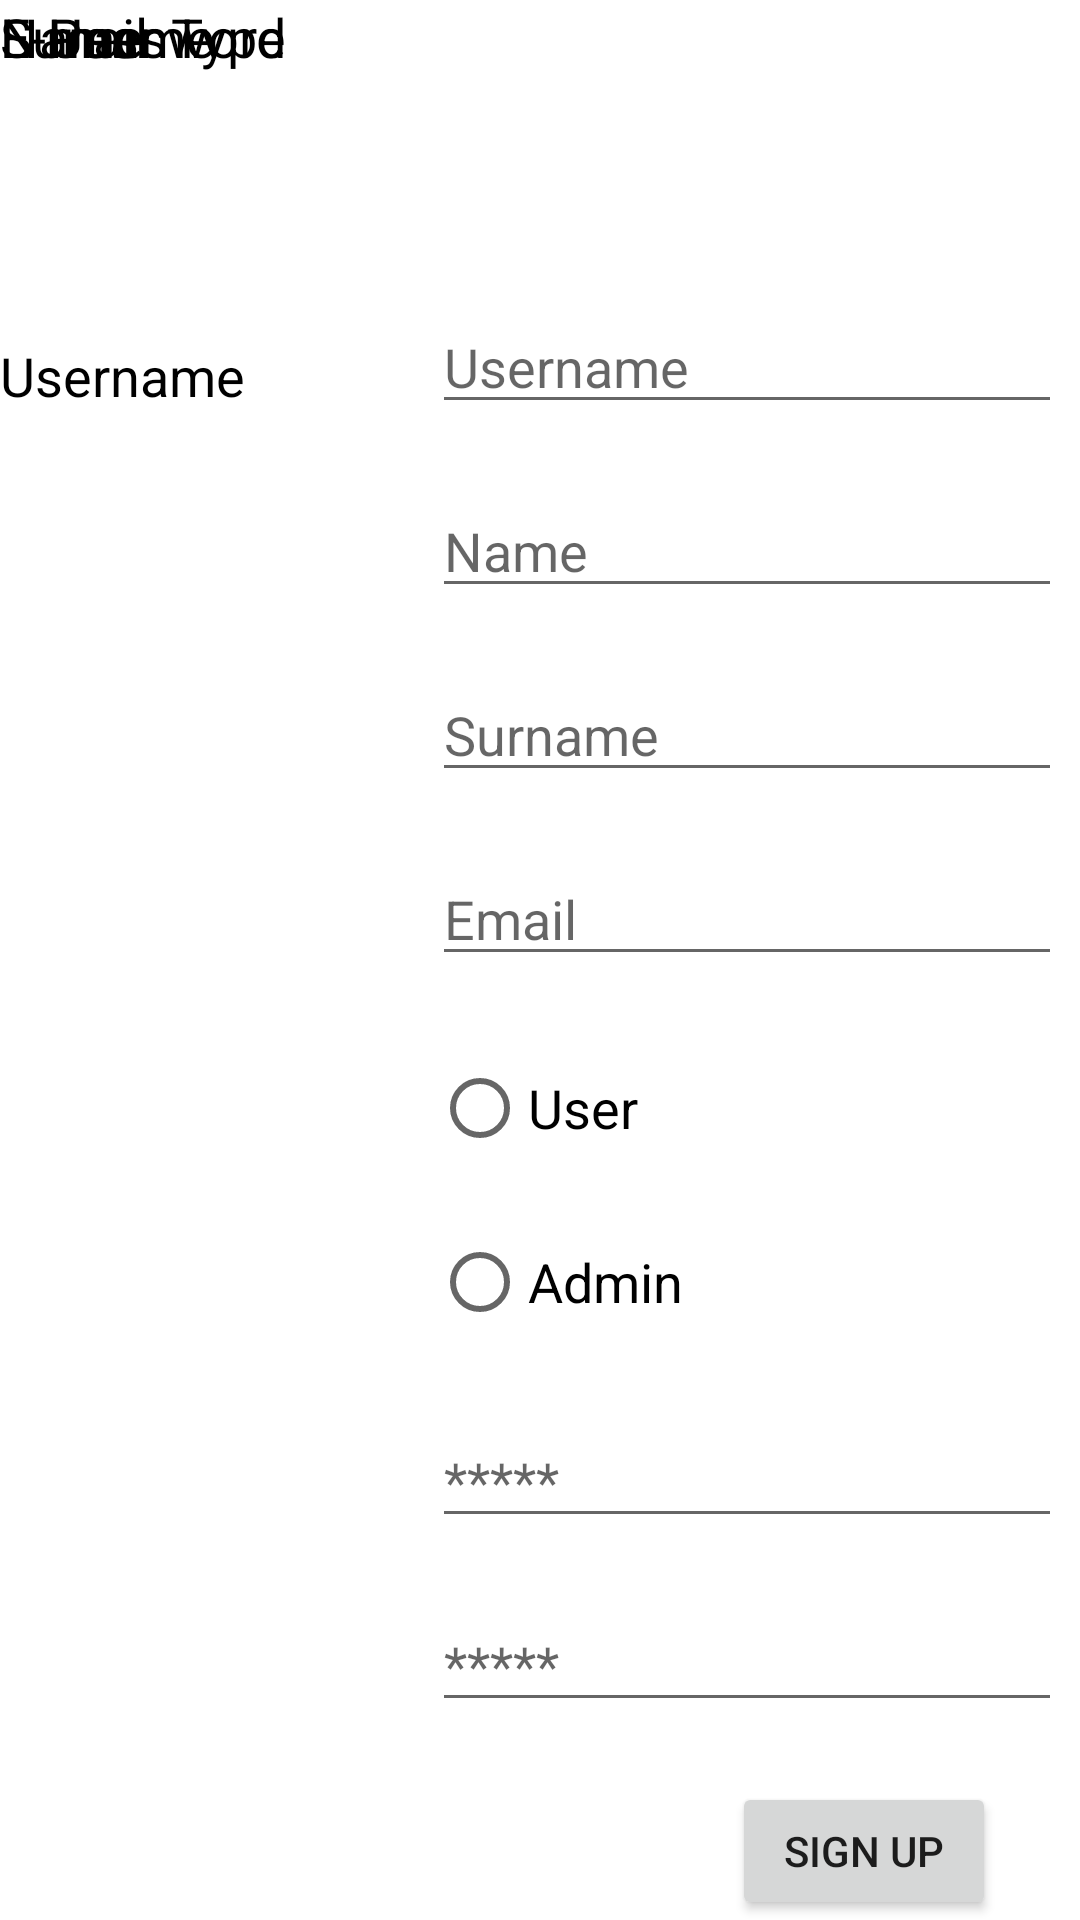

Here is an Android app screen rendered from its layout file. Give the layout XML and the strings, colors and styles it references.
<!-- AndroidManifest.xml: application theme Theme.AdisyonProgramı -->
<!-- res/layout/activity_sign_up.xml -->
<?xml version="1.0" encoding="utf-8"?>
<LinearLayout xmlns:android="http://schemas.android.com/apk/res/android"
    xmlns:app="http://schemas.android.com/apk/res-auto"
    xmlns:tools="http://schemas.android.com/tools"
    android:layout_width="match_parent"
    android:layout_height="match_parent"
    android:orientation="horizontal"
    tools:context=".SignUpActivity"
    android:weightSum="5">


    <androidx.constraintlayout.widget.ConstraintLayout
        android:layout_width="0dp"
        android:layout_height="match_parent"
        android:layout_weight="2"
        android:orientation="vertical">

        <TextView
            android:layout_width="wrap_content"
            android:layout_height="wrap_content"
            android:layout_marginTop="113dp"
            android:text="Username"
            android:textColor="#000000"
            android:textSize="18sp"
            app:layout_constraintTop_toTopOf="parent"
            tools:ignore="MissingConstraints"
            tools:layout_editor_absoluteX="16dp" />

        <TextView
            android:layout_width="wrap_content"
            android:layout_height="wrap_content"
            android:text="Name"
            android:textColor="#000000"
            android:textSize="18sp"
            tools:ignore="MissingConstraints"
            tools:layout_editor_absoluteX="16dp"
            tools:layout_editor_absoluteY="178dp" />

        <TextView
            android:layout_width="wrap_content"
            android:layout_height="wrap_content"
            android:text="Surname"
            android:textColor="#000000"
            android:textSize="18sp"
            tools:ignore="MissingConstraints"
            tools:layout_editor_absoluteX="16dp"
            tools:layout_editor_absoluteY="241dp" />

        <TextView
            android:layout_width="wrap_content"
            android:layout_height="wrap_content"
            android:text="E-mail"
            android:textColor="#000000"
            android:textSize="18sp"
            tools:ignore="MissingConstraints"
            tools:layout_editor_absoluteX="16dp"
            tools:layout_editor_absoluteY="306dp" />

        <TextView
            android:layout_width="wrap_content"
            android:layout_height="wrap_content"
            android:layout_marginStart="16dp"
            android:layout_marginLeft="16dp"
            android:text="User Type"
            android:textColor="#000000"
            android:textSize="18sp"
            app:layout_constraintStart_toStartOf="parent"
            tools:ignore="MissingConstraints"
            tools:layout_editor_absoluteY="371dp" />

        <TextView
            android:layout_width="wrap_content"
            android:layout_height="wrap_content"
            android:layout_marginStart="16dp"
            android:layout_marginLeft="16dp"
            android:text="Password"
            android:textColor="#000000"
            android:textSize="18sp"
            app:layout_constraintStart_toStartOf="parent"
            tools:ignore="MissingConstraints"
            tools:layout_editor_absoluteY="502dp" />


    </androidx.constraintlayout.widget.ConstraintLayout>
    // yukarı android:layout_marginTop="100dp"
    // sondan android:layout_marginEnd="144dp"
    // right - left
    <LinearLayout
        android:layout_width="0dp"
        android:layout_height="match_parent"
        android:layout_weight="3"
        android:orientation="vertical">>

        <EditText
            android:id="@+id/etUsername"
            android:layout_width="wrap_content"
            android:layout_height="wrap_content"
            android:layout_marginLeft="0dp"
            android:layout_marginTop="100dp"
            android:ems="10"
            android:hint="Username"
            android:inputType="textPersonName"
            tools:layout_editor_absoluteX="148dp"
            tools:layout_editor_absoluteY="206dp" />

        <EditText
            android:id="@+id/etName"
            android:layout_width="wrap_content"
            android:layout_height="wrap_content"
            android:layout_marginTop="20dp"
            android:ems="10"
            android:hint="Name"
            android:inputType="textPersonName"
            tools:layout_editor_absoluteX="148dp"
            tools:layout_editor_absoluteY="206dp" />

        <EditText
            android:id="@+id/etSurname"
            android:layout_width="wrap_content"
            android:layout_height="wrap_content"
            android:layout_marginTop="20dp"
            android:ems="10"
            android:hint="Surname"
            android:inputType="textPersonName"
            tools:layout_editor_absoluteX="148dp"
            tools:layout_editor_absoluteY="206dp" />

        <EditText
            android:id="@+id/etEmail"
            android:layout_width="wrap_content"
            android:layout_height="wrap_content"
            android:layout_marginTop="20dp"
            android:ems="10"
            android:hint="Email"
            android:inputType="textEmailAddress"
            tools:layout_editor_absoluteX="148dp"
            tools:layout_editor_absoluteY="206dp" />

        <RadioGroup
            android:layout_width="match_parent"
            android:layout_height="wrap_content"
            android:layout_marginTop="20dp"
            android:layout_marginRight="20dp">

            <RadioButton
                android:id="@+id/rbUser"
                android:layout_width="match_parent"
                android:layout_height="match_parent"
                android:text="User"
                android:textSize="18sp" />

            <RadioButton
                android:id="@+id/rbAdmin"
                android:layout_width="match_parent"
                android:layout_height="match_parent"
                android:layout_marginTop="10dp"
                android:text="Admin"
                android:textSize="18sp" />
        </RadioGroup>

        <EditText
            android:id="@+id/etStPasword"
            android:layout_width="wrap_content"
            android:layout_height="wrap_content"
            android:layout_marginTop="20dp"
            android:ems="10"
            android:hint="*****"
            android:inputType="textPassword"
            tools:layout_editor_absoluteX="148dp"
            tools:layout_editor_absoluteY="206dp" />

        <EditText
            android:id="@+id/etNdPasword"
            android:layout_width="wrap_content"
            android:layout_height="wrap_content"
            android:layout_marginTop="20dp"
            android:ems="10"
            android:hint="*****"
            android:inputType="text|textPassword"
            tools:layout_editor_absoluteX="148dp"
            tools:layout_editor_absoluteY="206dp" />

        <Button
            android:id="@+id/btnSignUp"
            android:layout_width="wrap_content"
            android:layout_height="wrap_content"
            android:layout_marginLeft="100dp"
            android:layout_marginTop="20dp"
            android:text="Sign Up"
            tools:layout_editor_absoluteX="225dp"
            tools:layout_editor_absoluteY="584dp" />

    </LinearLayout>







</LinearLayout>
<!-- resources referenced by this layout -->
<resources>
  <style name="Theme.AdisyonProgramı" parent="Theme.MaterialComponents.DayNight.DarkActionBar">
          
          <item name="colorPrimary">@color/purple_500</item>
          <item name="colorPrimaryVariant">@color/purple_700</item>
          <item name="colorOnPrimary">@color/white</item>
          
          <item name="colorSecondary">@color/teal_200</item>
          <item name="colorSecondaryVariant">@color/teal_700</item>
          <item name="colorOnSecondary">@color/black</item>
          
          <item name="android:statusBarColor" tools:targetApi="l">?attr/colorPrimaryVariant</item>
          
      </style>
  <!-- not gathered from this repository: default colours our renderer supplied (Android Studio template values) -->
  <color name="purple_500">#FF6200EE</color>
  <color name="purple_700">#FF3700B3</color>
  <color name="teal_200">#FF03DAC5</color>
  <color name="teal_700">#FF018786</color>
  <color name="black">#FF000000</color>
  <color name="white">#FFFFFFFF</color>
</resources>
